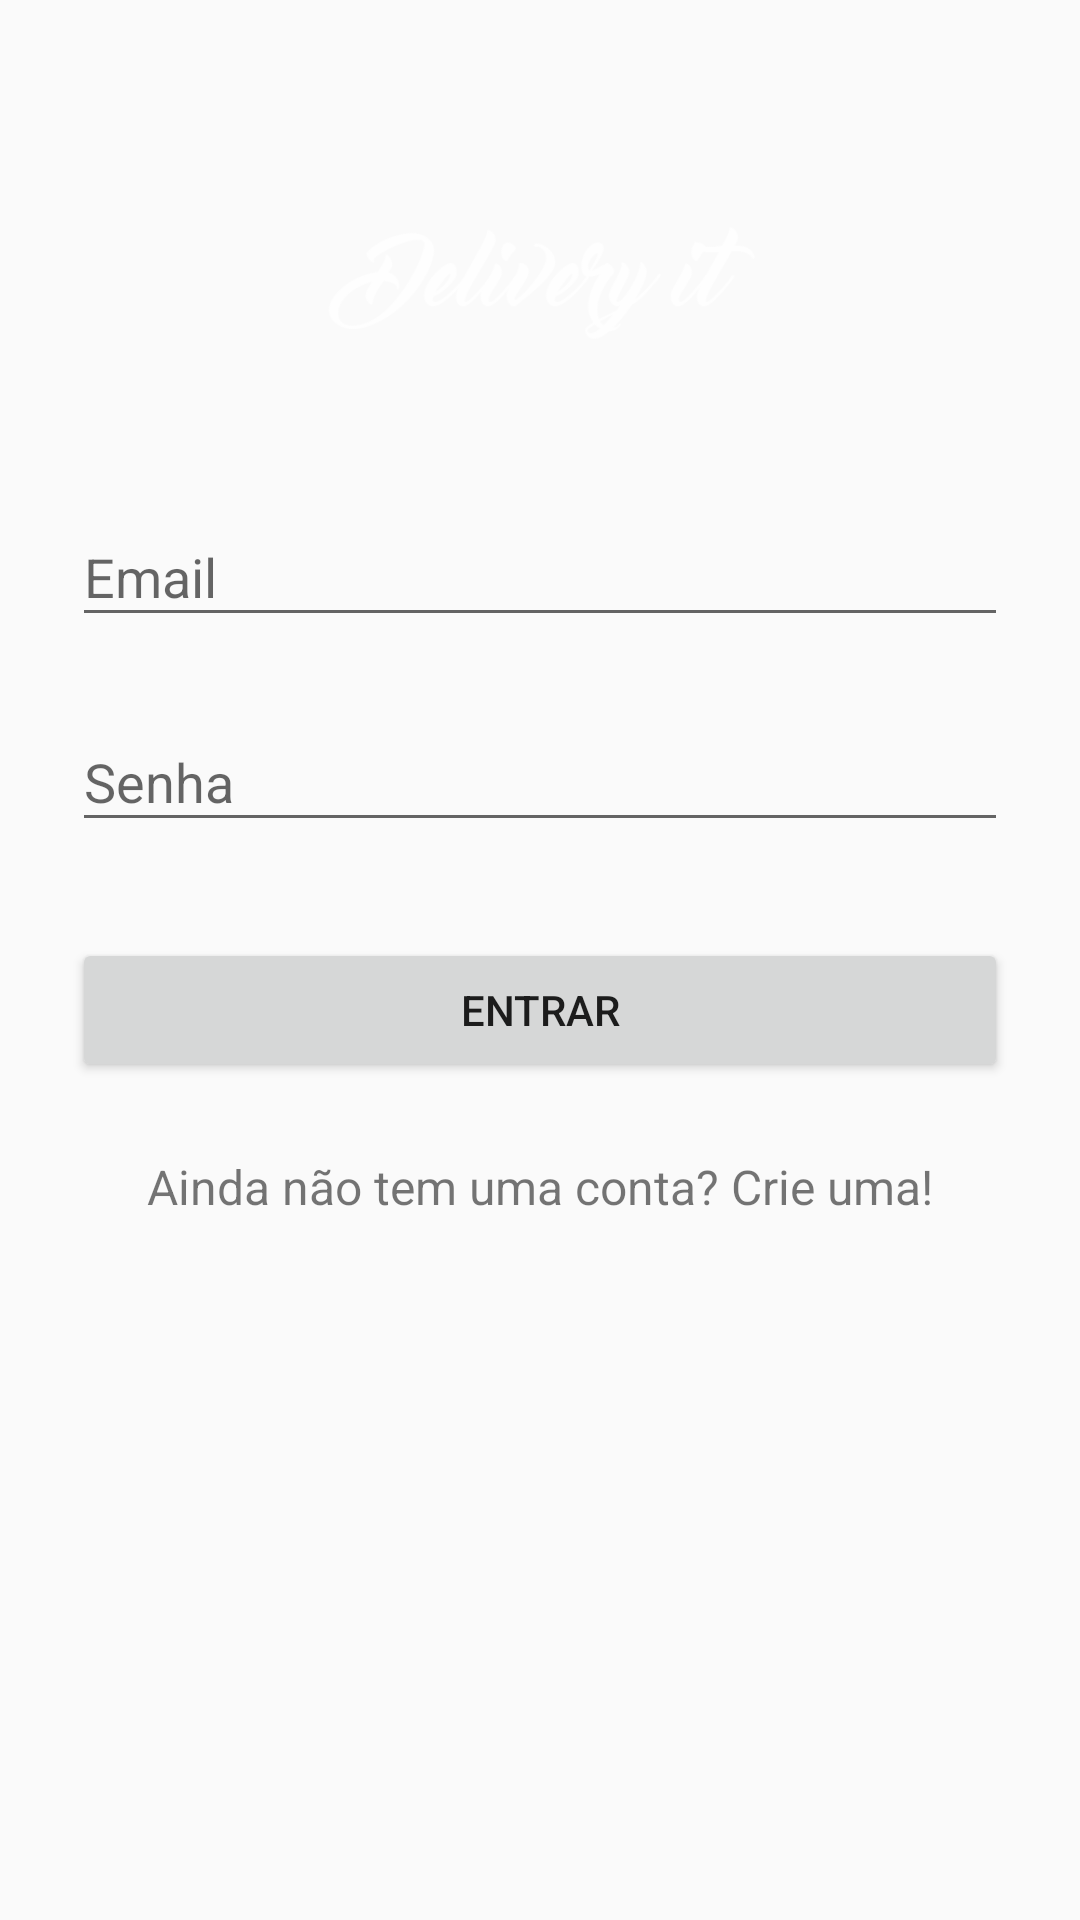

Write the Android layout XML for this screen, with the resource values it uses.
<!-- AndroidManifest.xml: application theme AppTheme -->
<!-- res/layout/activity_entrar.xml -->
<?xml version="1.0" encoding="utf-8"?>
<ScrollView xmlns:android="http://schemas.android.com/apk/res/android"
    android:layout_width="fill_parent"
    android:layout_height="fill_parent"
    android:fitsSystemWindows="true"
    >

    <LinearLayout
        android:descendantFocusability="beforeDescendants"
        android:focusableInTouchMode="true"
        android:orientation="vertical"
        android:layout_width="match_parent"
        android:layout_height="wrap_content"
        android:paddingTop="56dp"
        android:paddingLeft="24dp"
        android:paddingRight="24dp"
        >

        <ImageView android:src="@drawable/logo"
            android:layout_width="wrap_content"
            android:layout_height="72dp"
            android:layout_marginBottom="24dp"
            android:layout_gravity="center_horizontal" />

        
        <android.support.design.widget.TextInputLayout
            android:layout_width="match_parent"
            android:layout_height="wrap_content"
            android:layout_marginTop="8dp"
            android:layout_marginBottom="8dp">
            <EditText android:id="@+id/input_email"
                android:layout_width="match_parent"
                android:layout_height="wrap_content"
                android:inputType="textEmailAddress"
                android:hint="Email" />
        </android.support.design.widget.TextInputLayout>

        
        <android.support.design.widget.TextInputLayout
            android:layout_width="match_parent"
            android:layout_height="wrap_content"
            android:layout_marginTop="8dp"
            android:layout_marginBottom="8dp">
            <EditText android:id="@+id/input_password"
                android:layout_width="match_parent"
                android:layout_height="wrap_content"
                android:inputType="textPassword"
                android:hint="Senha"/>
        </android.support.design.widget.TextInputLayout>

        <android.support.v7.widget.AppCompatButton
            android:id="@+id/btn_login"
            android:layout_width="fill_parent"
            android:layout_height="wrap_content"
            android:layout_marginTop="24dp"
            android:layout_marginBottom="24dp"
            android:padding="12dp"
            android:text="Entrar"/>

        <TextView android:id="@+id/link_signup"
            android:layout_width="fill_parent"
            android:layout_height="wrap_content"
            android:layout_marginBottom="24dp"
            android:text="Ainda não tem uma conta? Crie uma!"
            android:gravity="center"
            android:textSize="16dip"/>

    </LinearLayout>
</ScrollView>
<!-- resources referenced by this layout -->
<resources>
  <!-- drawable logo: png bitmap (drawable, 9811 bytes) -->
  <style name="AppTheme" parent="Theme.AppCompat.Light.NoActionBar">
          
      </style>
</resources>
